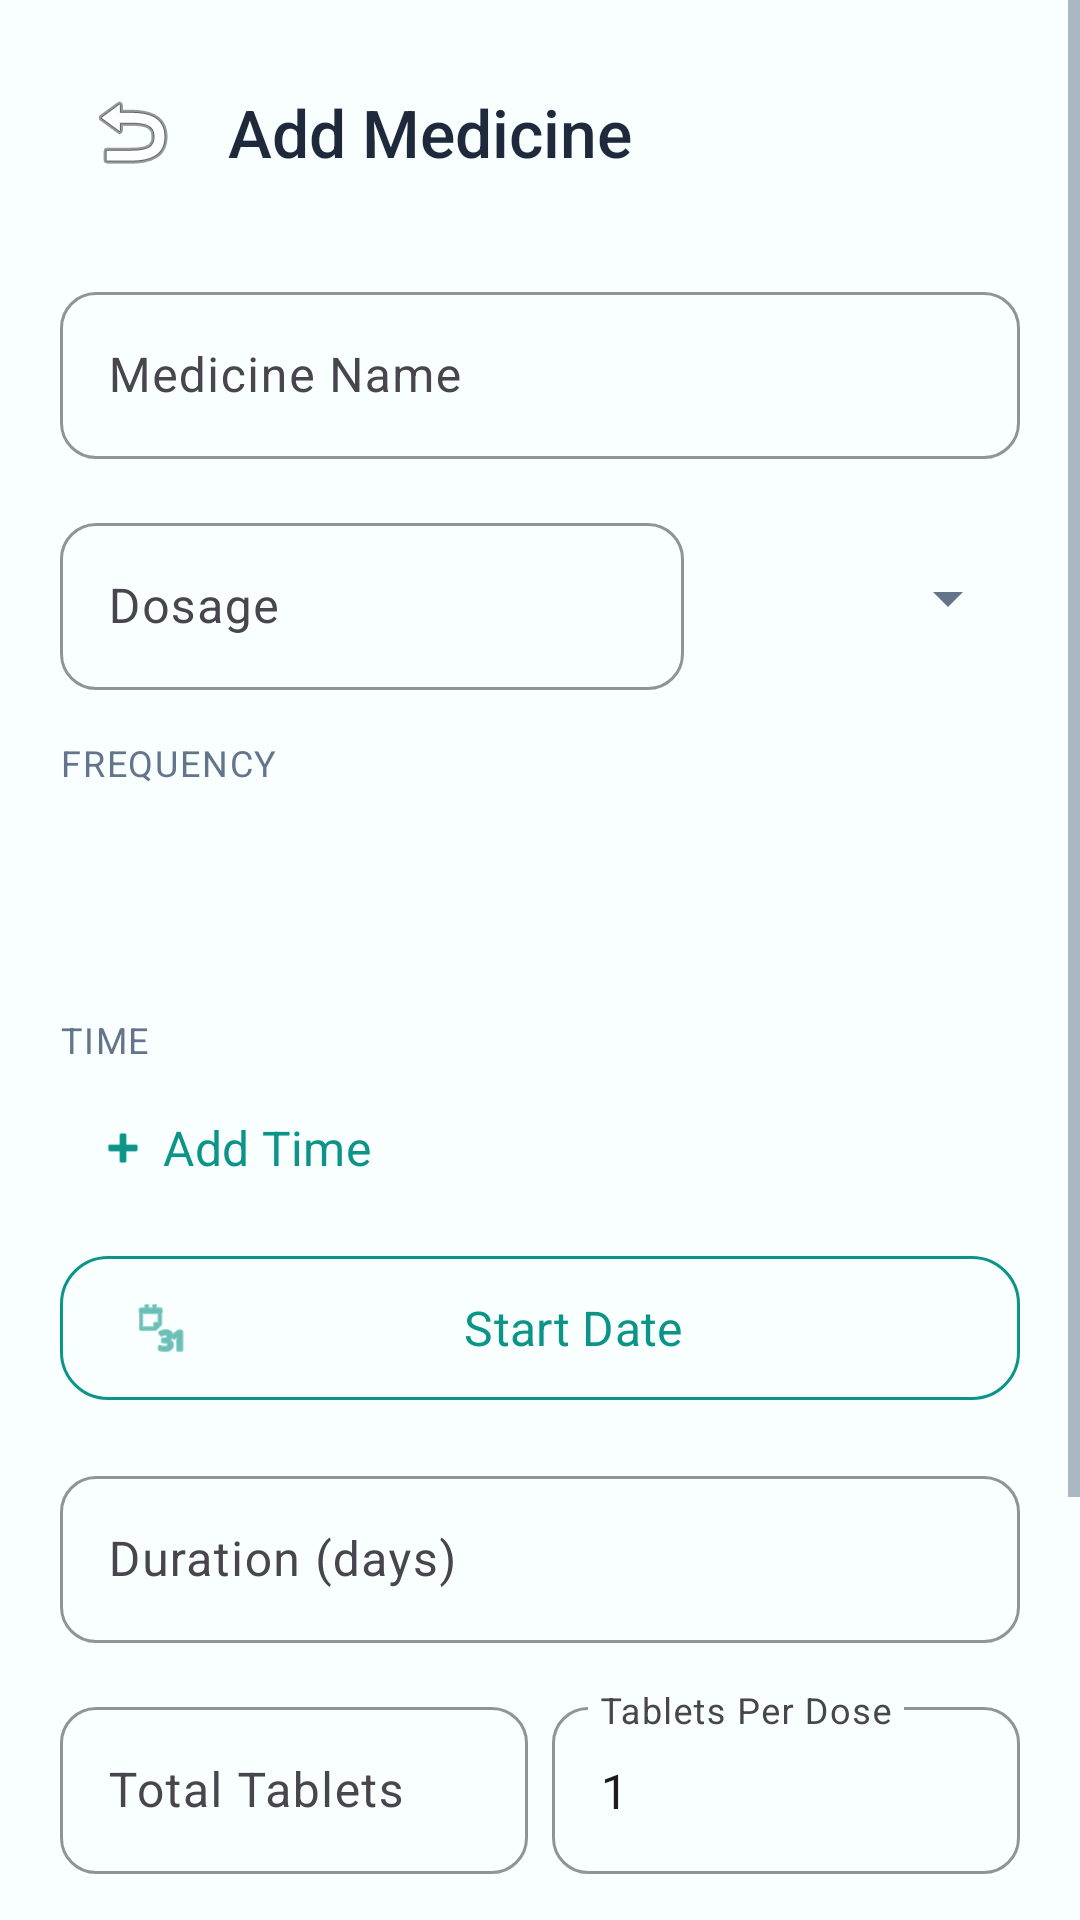

Layout XML and referenced resources for this Android screen:
<!-- AndroidManifest.xml: application theme Theme.SmartMed -->
<!-- res/layout/activity_add_medicine.xml -->
<?xml version="1.0" encoding="utf-8"?>
<ScrollView xmlns:android="http://schemas.android.com/apk/res/android"
    xmlns:app="http://schemas.android.com/apk/res-auto"
    android:layout_width="match_parent" android:layout_height="match_parent"
    android:background="@color/background">
    <LinearLayout android:layout_width="match_parent" android:layout_height="wrap_content"
        android:orientation="vertical" android:padding="@dimen/screen_margin">

        
        <LinearLayout android:layout_width="match_parent" android:layout_height="wrap_content"
            android:orientation="horizontal" android:gravity="center_vertical">
            <ImageButton android:id="@+id/btnBack" android:layout_width="@dimen/touch_target_min"
                android:layout_height="@dimen/touch_target_min" android:src="@android:drawable/ic_menu_revert"
                android:background="?attr/selectableItemBackgroundBorderless" android:contentDescription="Back"/>
            <TextView android:layout_width="wrap_content" android:layout_height="wrap_content"
                android:text="@string/add_medicine" style="@style/TextStyle.Heading2" android:layout_marginStart="@dimen/spacing_sm"/>
        </LinearLayout>

        
        <com.google.android.material.textfield.TextInputLayout android:layout_width="match_parent"
            android:layout_height="wrap_content" android:layout_marginTop="@dimen/spacing_lg"
            android:hint="@string/medicine_name" style="@style/Widget.SmartMed.TextInputLayout">
            <com.google.android.material.textfield.TextInputEditText android:id="@+id/etMedicineName"
                android:layout_width="match_parent" android:layout_height="wrap_content"
                android:inputType="text" android:textSize="@dimen/text_body"/>
        </com.google.android.material.textfield.TextInputLayout>

        
        <LinearLayout android:layout_width="match_parent" android:layout_height="wrap_content"
            android:orientation="horizontal" android:layout_marginTop="@dimen/spacing_md">
            <com.google.android.material.textfield.TextInputLayout android:layout_width="0dp"
                android:layout_height="wrap_content" android:layout_weight="2"
                android:hint="@string/dosage" style="@style/Widget.SmartMed.TextInputLayout"
                android:layout_marginEnd="@dimen/spacing_sm">
                <com.google.android.material.textfield.TextInputEditText android:id="@+id/etDosage"
                    android:layout_width="match_parent" android:layout_height="wrap_content"
                    android:inputType="numberDecimal" android:textSize="@dimen/text_body"/>
            </com.google.android.material.textfield.TextInputLayout>
            <Spinner android:id="@+id/spinnerUnit" android:layout_width="0dp"
                android:layout_height="match_parent" android:layout_weight="1"/>
        </LinearLayout>

        
        <TextView android:layout_width="wrap_content" android:layout_height="wrap_content"
            android:text="@string/frequency" style="@style/TextStyle.Label"
            android:layout_marginTop="@dimen/spacing_md"/>
        <Spinner android:id="@+id/spinnerFrequency" android:layout_width="match_parent"
            android:layout_height="@dimen/button_height" android:layout_marginTop="@dimen/spacing_xs"
            android:background="@drawable/bg_rounded_card"/>

        
        <TextView android:layout_width="wrap_content" android:layout_height="wrap_content"
            android:text="@string/time" style="@style/TextStyle.Label"
            android:layout_marginTop="@dimen/spacing_md"/>
        <LinearLayout android:id="@+id/llTimes" android:layout_width="match_parent"
            android:layout_height="wrap_content" android:orientation="horizontal"
            android:layout_marginTop="@dimen/spacing_xs"/>
        <com.google.android.material.button.MaterialButton android:id="@+id/btnAddTime"
            android:layout_width="wrap_content" android:layout_height="wrap_content"
            android:text="@string/add_time" android:textAllCaps="false"
            style="@style/Widget.SmartMed.Button.Text" app:icon="@android:drawable/ic_input_add"/>

        
        <com.google.android.material.button.MaterialButton android:id="@+id/btnStartDate"
            android:layout_width="match_parent" android:layout_height="@dimen/button_height"
            android:layout_marginTop="@dimen/spacing_sm" android:text="@string/start_date"
            android:textAllCaps="false" style="@style/Widget.SmartMed.Button.Secondary"
            app:icon="@android:drawable/ic_menu_month"/>

        
        <com.google.android.material.textfield.TextInputLayout android:layout_width="match_parent"
            android:layout_height="wrap_content" android:layout_marginTop="@dimen/spacing_md"
            android:hint="@string/duration_days" style="@style/Widget.SmartMed.TextInputLayout">
            <com.google.android.material.textfield.TextInputEditText android:id="@+id/etDuration"
                android:layout_width="match_parent" android:layout_height="wrap_content"
                android:inputType="number" android:textSize="@dimen/text_body"/>
        </com.google.android.material.textfield.TextInputLayout>

        
        <LinearLayout android:layout_width="match_parent" android:layout_height="wrap_content"
            android:orientation="horizontal" android:layout_marginTop="@dimen/spacing_md">
            <com.google.android.material.textfield.TextInputLayout android:layout_width="0dp"
                android:layout_height="wrap_content" android:layout_weight="1"
                android:hint="@string/total_tablets" style="@style/Widget.SmartMed.TextInputLayout"
                android:layout_marginEnd="@dimen/spacing_sm">
                <com.google.android.material.textfield.TextInputEditText android:id="@+id/etTotalTablets"
                    android:layout_width="match_parent" android:layout_height="wrap_content"
                    android:inputType="number" android:textSize="@dimen/text_body"/>
            </com.google.android.material.textfield.TextInputLayout>
            <com.google.android.material.textfield.TextInputLayout android:layout_width="0dp"
                android:layout_height="wrap_content" android:layout_weight="1"
                android:hint="@string/tablets_per_dose" style="@style/Widget.SmartMed.TextInputLayout">
                <com.google.android.material.textfield.TextInputEditText android:id="@+id/etTabletsPerDose"
                    android:layout_width="match_parent" android:layout_height="wrap_content"
                    android:inputType="number" android:textSize="@dimen/text_body" android:text="1"/>
            </com.google.android.material.textfield.TextInputLayout>
        </LinearLayout>

        
        <com.google.android.material.textfield.TextInputLayout android:layout_width="match_parent"
            android:layout_height="wrap_content" android:layout_marginTop="@dimen/spacing_md"
            android:hint="@string/instructions" style="@style/Widget.SmartMed.TextInputLayout">
            <com.google.android.material.textfield.TextInputEditText android:id="@+id/etInstructions"
                android:layout_width="match_parent" android:layout_height="wrap_content"
                android:inputType="textMultiLine" android:minLines="2" android:textSize="@dimen/text_body"/>
        </com.google.android.material.textfield.TextInputLayout>

        
        <com.google.android.material.button.MaterialButton android:id="@+id/btnSave"
            android:layout_width="match_parent" android:layout_height="@dimen/button_height"
            android:layout_marginTop="@dimen/spacing_lg" android:text="@string/save_medicine"
            android:textAllCaps="false" android:textSize="@dimen/text_button"
            app:cornerRadius="@dimen/corner_radius_large"/>

        <ProgressBar android:id="@+id/progressBar" android:layout_width="wrap_content"
            android:layout_height="wrap_content" android:layout_gravity="center"
            android:visibility="gone" android:layout_marginTop="@dimen/spacing_md"/>
    </LinearLayout>
</ScrollView>
<!-- resources referenced by this layout -->
<resources>
  <color name="background">#FFF8FFFE</color>
  <dimen name="button_height">56dp</dimen>
  <dimen name="corner_radius_large">16dp</dimen>
  <dimen name="screen_margin">20dp</dimen>
  <dimen name="spacing_lg">24dp</dimen>
  <dimen name="spacing_md">16dp</dimen>
  <dimen name="spacing_sm">8dp</dimen>
  <dimen name="spacing_xs">4dp</dimen>
  <dimen name="text_body">16sp</dimen>
  <dimen name="text_button">16sp</dimen>
  <dimen name="touch_target_min">48dp</dimen>
  <string name="add_medicine">Add Medicine</string>
  <string name="add_time">Add Time</string>
  <string name="dosage">Dosage</string>
  <string name="duration_days">Duration (days)</string>
  <string name="frequency">Frequency</string>
  <string name="instructions">Instructions</string>
  <string name="medicine_name">Medicine Name</string>
  <string name="save_medicine">Save Medicine</string>
  <string name="start_date">Start Date</string>
  <string name="tablets_per_dose">Tablets Per Dose</string>
  <string name="time">Time</string>
  <string name="total_tablets">Total Tablets</string>
  <style name="TextStyle.Heading2">
          <item name="android:textSize">@dimen/text_heading2</item>
          <item name="android:textColor">@color/text_primary</item>
          <item name="android:fontFamily">sans-serif-medium</item>
      </style>
  <style name="TextStyle.Label">
          <item name="android:textSize">@dimen/text_label</item>
          <item name="android:textColor">@color/text_secondary</item>
          <item name="android:textAllCaps">true</item>
          <item name="android:letterSpacing">0.05</item>
      </style>
  <style name="Widget.SmartMed.Button.Secondary" parent="Widget.Material3.Button.OutlinedButton">
          <item name="android:textSize">@dimen/text_button</item>
          <item name="android:textAllCaps">false</item>
          <item name="cornerRadius">@dimen/corner_radius_large</item>
          <item name="android:minHeight">@dimen/button_height</item>
          <item name="strokeColor">@color/primary</item>
          <item name="android:textColor">@color/primary</item>
      </style>
  <style name="Widget.SmartMed.Button.Text" parent="Widget.Material3.Button.TextButton">
          <item name="android:textSize">@dimen/text_button</item>
          <item name="android:textAllCaps">false</item>
          <item name="android:textColor">@color/primary</item>
      </style>
  <style name="Widget.SmartMed.TextInputLayout" parent="Widget.Material3.TextInputLayout.OutlinedBox">
          <item name="boxCornerRadiusTopStart">@dimen/corner_radius_medium</item>
          <item name="boxCornerRadiusTopEnd">@dimen/corner_radius_medium</item>
          <item name="boxCornerRadiusBottomStart">@dimen/corner_radius_medium</item>
          <item name="boxCornerRadiusBottomEnd">@dimen/corner_radius_medium</item>
          <item name="boxStrokeColor">@color/primary</item>
          <item name="hintTextColor">@color/primary</item>
      </style>
  <dimen name="text_heading2">22sp</dimen>
  <color name="text_primary">#FF1E293B</color>
  <dimen name="text_label">12sp</dimen>
  <color name="text_secondary">#FF64748B</color>
  <color name="primary">#FF0D9488</color>
  <dimen name="corner_radius_medium">12dp</dimen>
  <color name="primary_dark">#FF0F766E</color>
  <color name="primary_container">#FFE6FAF8</color>
  <color name="on_primary">#FFFFFFFF</color>
  <color name="secondary">#FF6366F1</color>
  <color name="secondary_container">#FFEEF2FF</color>
  <color name="error">#FFEF4444</color>
  <color name="surface">#FFFFFFFF</color>
  <color name="text_hint">#FF94A3B8</color>
</resources>
